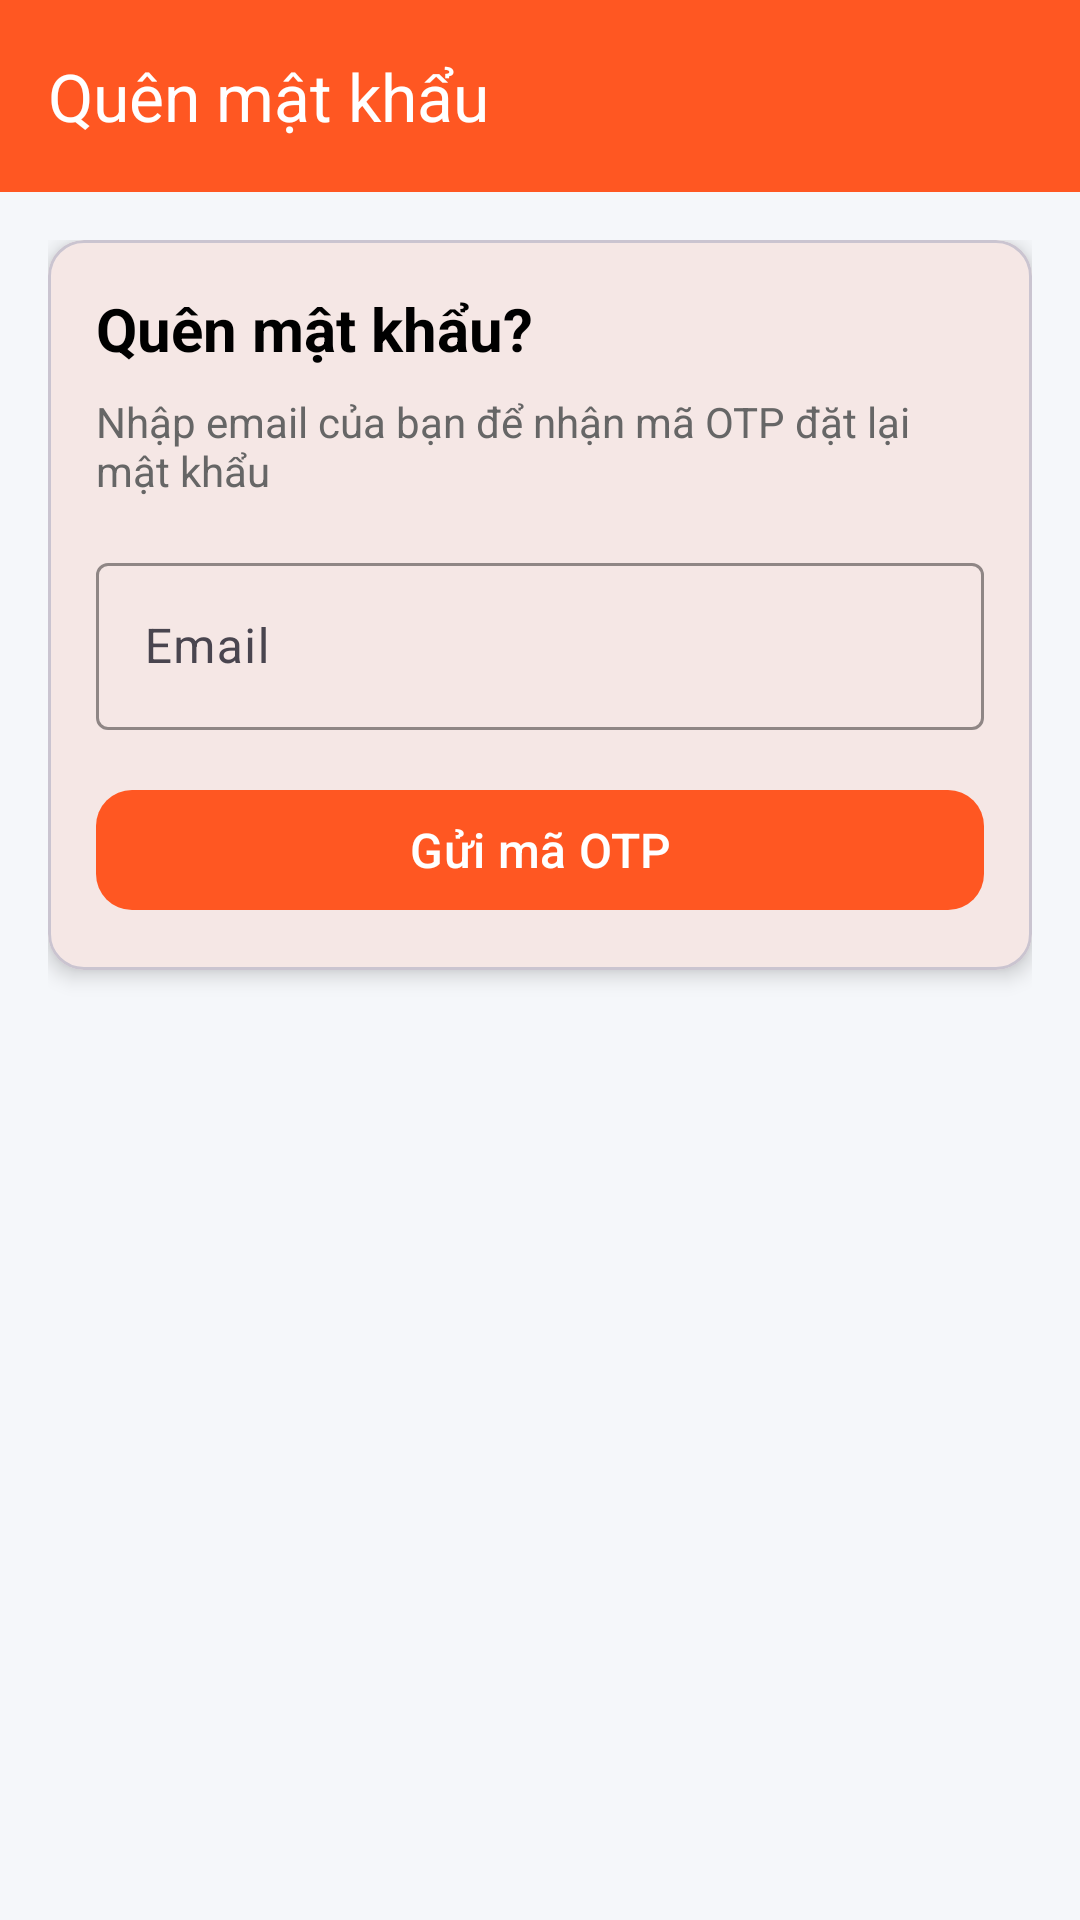

Write the Android layout XML for this screen, with the resource values it uses.
<!-- AndroidManifest.xml: application theme Theme.Frontend -->
<!-- res/layout/activity_forgot_password.xml -->
<?xml version="1.0" encoding="utf-8"?>
<androidx.coordinatorlayout.widget.CoordinatorLayout xmlns:android="http://schemas.android.com/apk/res/android"
    xmlns:app="http://schemas.android.com/apk/res-auto"
    xmlns:tools="http://schemas.android.com/tools"
    android:layout_width="match_parent"
    android:layout_height="match_parent"
    android:background="@color/gray_background"
    tools:context=".ui.auth.forgotpassword.ForgotPasswordActivity">

    <com.google.android.material.appbar.AppBarLayout
        android:layout_width="match_parent"
        android:layout_height="wrap_content"
        android:theme="@style/ThemeOverlay.AppCompat.Dark.ActionBar">

        <androidx.appcompat.widget.Toolbar
            android:id="@+id/toolbar"
            android:layout_width="match_parent"
            android:layout_height="?attr/actionBarSize"
            android:background="@color/orange_deep"
            app:popupTheme="@style/ThemeOverlay.AppCompat.Light"
            app:title="Quên mật khẩu"
            app:titleTextColor="@color/white" />

    </com.google.android.material.appbar.AppBarLayout>

    <androidx.core.widget.NestedScrollView
        android:layout_width="match_parent"
        android:layout_height="match_parent"
        app:layout_behavior="@string/appbar_scrolling_view_behavior">

        <LinearLayout
            android:layout_width="match_parent"
            android:layout_height="wrap_content"
            android:orientation="vertical"
            android:padding="16dp">

            
            <com.google.android.material.card.MaterialCardView
                android:layout_width="match_parent"
                android:layout_height="wrap_content"
                android:layout_marginBottom="16dp"
                app:cardCornerRadius="12dp"
                app:cardElevation="4dp">

                <LinearLayout
                    android:layout_width="match_parent"
                    android:layout_height="wrap_content"
                    android:orientation="vertical"
                    android:padding="16dp">

                    <TextView
                        android:layout_width="wrap_content"
                        android:layout_height="wrap_content"
                        android:layout_marginBottom="8dp"
                        android:text="Quên mật khẩu?"
                        android:textColor="@color/black"
                        android:textSize="20sp"
                        android:textStyle="bold" />

                    <TextView
                        android:layout_width="wrap_content"
                        android:layout_height="wrap_content"
                        android:layout_marginBottom="16dp"
                        android:text="Nhập email của bạn để nhận mã OTP đặt lại mật khẩu"
                        android:textColor="@color/gray_text_secondary"
                        android:textSize="14sp" />

                    <com.google.android.material.textfield.TextInputLayout
                        android:id="@+id/tilEmail"
                        android:layout_width="match_parent"
                        android:layout_height="wrap_content"
                        android:layout_marginBottom="16dp"
                        android:hint="Email"
                        app:boxStrokeColor="@color/orange_deep"
                        app:hintTextColor="@color/orange_deep"
                        app:startIconDrawable="@drawable/ic_person">

                        <com.google.android.material.textfield.TextInputEditText
                            android:id="@+id/etEmail"
                            android:layout_width="match_parent"
                            android:layout_height="wrap_content"
                            android:inputType="textEmailAddress"
                            android:textSize="16sp" />

                    </com.google.android.material.textfield.TextInputLayout>

                    <com.google.android.material.button.MaterialButton
                        android:id="@+id/btnSendOTP"
                        style="@style/Widget.Material3.Button.UnelevatedButton"
                        android:layout_width="match_parent"
                        android:layout_height="wrap_content"
                        android:text="Gửi mã OTP"
                        android:textSize="16sp"
                        app:backgroundTint="@color/orange_deep"
                        app:cornerRadius="12dp" />

                </LinearLayout>

            </com.google.android.material.card.MaterialCardView>

            
            <ProgressBar
                android:id="@+id/progressBar"
                android:layout_width="wrap_content"
                android:layout_height="wrap_content"
                android:layout_gravity="center"
                android:layout_marginTop="16dp"
                android:visibility="gone" />

        </LinearLayout>

    </androidx.core.widget.NestedScrollView>

</androidx.coordinatorlayout.widget.CoordinatorLayout>
<!-- resources referenced by this layout -->
<resources>
  <color name="black">#FF000000</color>
  <color name="gray_background">#F5F7FA</color>
  <color name="gray_text_secondary">#666666</color>
  <color name="orange_deep">#FF5722</color>
  <color name="white">#FFFFFFFF</color>
  <style name="Theme.Frontend" parent="Theme.Material3.Light.NoActionBar">
          <item name="colorPrimary">@color/orange_deep</item>
          <item name="colorSecondary">@color/orange_light</item>
          <item name="colorSurface">@color/gray_background</item>
          <item name="colorOnSurface">@color/black</item> <item name="android:statusBarColor">@android:color/transparent</item>
          <item name="android:navigationBarColor">@color/gray_background</item>
          <item name="android:windowLightStatusBar" tools:targetApi="m">true</item> <item name="android:windowBackground">@color/gray_background</item>
      </style>
  <color name="orange_light">#FFC107</color>
</resources>
